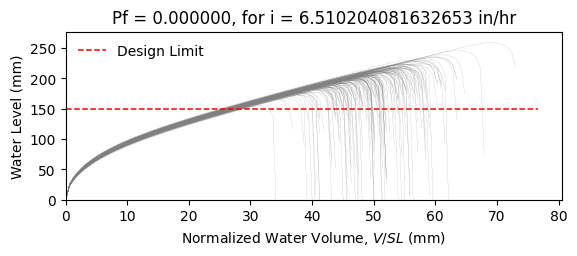

The table this chart was drawn from, first rows:
W10X15, L = 360.0 in, slope = 0.020833333333333332 in/in, dead load = 6.944444444444444e-05 kip/in…
zwlim AISC Appendix 2, zwlim DAMP, zwlim Proposed for ASCE 7, zwlim Neglect Ponding, dhnom Denver, dhnom New York, dhnom New Orleans, dh Denver, dh New York, dh New Orleans, dmax
6.464, 5.286, 5.892, 8.509, 1.13, 1.13, 1.13, 1.763, 1.763, 1.763, 8.255, Safe, 
6.464, 5.286, 5.892, 8.509, 1.13, 1.13, 1.13, 1.763, 1.763, 1.763, 7.537, Safe, 
6.464, 5.286, 5.892, 8.509, 1.13, 1.13, 1.13, 1.763, 1.763, 1.763, 7.501, Safe, 
6.464, 5.286, 5.892, 8.509, 1.13, 1.13, 1.13, 1.763, 1.763, 1.763, 8.611, Safe, 
6.464, 5.286, 5.892, 8.509, 1.13, 1.13, 1.13, 1.763, 1.763, 1.763, 6.958, Safe, 
6.464, 5.286, 5.892, 8.509, 1.13, 1.13, 1.13, 1.763, 1.763, 1.763, 10.2, Safe, 
6.464, 5.286, 5.892, 8.509, 1.13, 1.13, 1.13, 1.763, 1.763, 1.763, 7.883, Safe, 
6.464, 5.286, 5.892, 8.509, 1.13, 1.13, 1.13, 1.763, 1.763, 1.763, 7.254, Safe, 
6.464, 5.286, 5.892, 8.509, 1.13, 1.13, 1.13, 1.763, 1.763, 1.763, 8.27, Safe, 
6.464, 5.286, 5.892, 8.509, 1.13, 1.13, 1.13, 1.763, 1.763, 1.763, 7.784, Safe, 
6.464, 5.286, 5.892, 8.509, 1.13, 1.13, 1.13, 1.763, 1.763, 1.763, 6.774, Safe, 
6.464, 5.286, 5.892, 8.509, 1.13, 1.13, 1.13, 1.763, 1.763, 1.763, 6.723, Safe, 
6.464, 5.286, 5.892, 8.509, 1.13, 1.13, 1.13, 1.763, 1.763, 1.763, 8.569, Safe, 
6.464, 5.286, 5.892, 8.509, 1.13, 1.13, 1.13, 1.763, 1.763, 1.763, 7.422, Safe, 
6.464, 5.286, 5.892, 8.509, 1.13, 1.13, 1.13, 1.763, 1.763, 1.763, 8.381, Safe, 
6.464, 5.286, 5.892, 8.509, 1.13, 1.13, 1.13, 1.763, 1.763, 1.763, 7.793, Safe, 
6.464, 5.286, 5.892, 8.509, 1.13, 1.13, 1.13, 1.763, 1.763, 1.763, 8.005, Safe, 
6.464, 5.286, 5.892, 8.509, 1.13, 1.13, 1.13, 1.763, 1.763, 1.763, 8.804, Safe, 
6.464, 5.286, 5.892, 8.509, 1.13, 1.13, 1.13, 1.763, 1.763, 1.763, 7.348, Safe, 
6.464, 5.286, 5.892, 8.509, 1.13, 1.13, 1.13, 1.763, 1.763, 1.763, 7.781, Safe, 
6.464, 5.286, 5.892, 8.509, 1.13, 1.13, 1.13, 1.763, 1.763, 1.763, 7.173, Safe, 
6.464, 5.286, 5.892, 8.509, 1.13, 1.13, 1.13, 1.763, 1.763, 1.763, 8.406, Safe, 
6.464, 5.286, 5.892, 8.509, 1.13, 1.13, 1.13, 1.763, 1.763, 1.763, 8.266, Safe, 
6.464, 5.286, 5.892, 8.509, 1.13, 1.13, 1.13, 1.763, 1.763, 1.763, 7.868, Safe, 
6.464, 5.286, 5.892, 8.509, 1.13, 1.13, 1.13, 1.763, 1.763, 1.763, 7.757, Safe, 
6.464, 5.286, 5.892, 8.509, 1.13, 1.13, 1.13, 1.763, 1.763, 1.763, 6.871, Safe, 
6.464, 5.286, 5.892, 8.509, 1.13, 1.13, 1.13, 1.763, 1.763, 1.763, 8.358, Safe, 
6.464, 5.286, 5.892, 8.509, 1.13, 1.13, 1.13, 1.763, 1.763, 1.763, 7.809, Safe, 
6.464, 5.286, 5.892, 8.509, 1.13, 1.13, 1.13, 1.763, 1.763, 1.763, 7.372, Safe, 
6.464, 5.286, 5.892, 8.509, 1.13, 1.13, 1.13, 1.763, 1.763, 1.763, 8.75, Safe, 
6.464, 5.286, 5.892, 8.509, 1.13, 1.13, 1.13, 1.763, 1.763, 1.763, 8.322, Safe, 
6.464, 5.286, 5.892, 8.509, 1.13, 1.13, 1.13, 1.763, 1.763, 1.763, 8.143, Safe, 
6.464, 5.286, 5.892, 8.509, 1.13, 1.13, 1.13, 1.763, 1.763, 1.763, 7.534, Safe, 
6.464, 5.286, 5.892, 8.509, 1.13, 1.13, 1.13, 1.763, 1.763, 1.763, 8.76, Safe, 
6.464, 5.286, 5.892, 8.509, 1.13, 1.13, 1.13, 1.763, 1.763, 1.763, 8.33, Safe, 
6.464, 5.286, 5.892, 8.509, 1.13, 1.13, 1.13, 1.763, 1.763, 1.763, 7.337, Safe, 
6.464, 5.286, 5.892, 8.509, 1.13, 1.13, 1.13, 1.763, 1.763, 1.763, 7.974, Safe, 
6.464, 5.286, 5.892, 8.509, 1.13, 1.13, 1.13, 1.763, 1.763, 1.763, 8.308, Safe, 
6.464, 5.286, 5.892, 8.509, 1.13, 1.13, 1.13, 1.763, 1.763, 1.763, 8.663, Safe, 
6.464, 5.286, 5.892, 8.509, 1.13, 1.13, 1.13, 1.763, 1.763, 1.763, 6.853, Safe, 
6.464, 5.286, 5.892, 8.509, 1.13, 1.13, 1.13, 1.763, 1.763, 1.763, 9.042, Safe, 
6.464, 5.286, 5.892, 8.509, 1.13, 1.13, 1.13, 1.763, 1.763, 1.763, 7.676, Safe, 
6.464, 5.286, 5.892, 8.509, 1.13, 1.13, 1.13, 1.763, 1.763, 1.763, 7.748, Safe, 
6.464, 5.286, 5.892, 8.509, 1.13, 1.13, 1.13, 1.763, 1.763, 1.763, 7.894, Safe, 
6.464, 5.286, 5.892, 8.509, 1.13, 1.13, 1.13, 1.763, 1.763, 1.763, 8.532, Safe, 
6.464, 5.286, 5.892, 8.509, 1.13, 1.13, 1.13, 1.763, 1.763, 1.763, 7.084, Safe, 
6.464, 5.286, 5.892, 8.509, 1.13, 1.13, 1.13, 1.763, 1.763, 1.763, 7.987, Safe, 
6.464, 5.286, 5.892, 8.509, 1.13, 1.13, 1.13, 1.763, 1.763, 1.763, 7.328, Safe, 
6.464, 5.286, 5.892, 8.509, 1.13, 1.13, 1.13, 1.763, 1.763, 1.763, 7.98, Safe, 
6.464, 5.286, 5.892, 8.509, 1.13, 1.13, 1.13, 1.763, 1.763, 1.763, 7.284, Safe, 
6.464, 5.286, 5.892, 8.509, 1.13, 1.13, 1.13, 1.763, 1.763, 1.763, 8.326, Safe, 
6.464, 5.286, 5.892, 8.509, 1.13, 1.13, 1.13, 1.763, 1.763, 1.763, 6.549, Safe, 
6.464, 5.286, 5.892, 8.509, 1.13, 1.13, 1.13, 1.763, 1.763, 1.763, 8.051, Safe, 
6.464, 5.286, 5.892, 8.509, 1.13, 1.13, 1.13, 1.763, 1.763, 1.763, 7.51, Safe, 
6.464, 5.286, 5.892, 8.509, 1.13, 1.13, 1.13, 1.763, 1.763, 1.763, 8.973, Safe, 
6.464, 5.286, 5.892, 8.509, 1.13, 1.13, 1.13, 1.763, 1.763, 1.763, 7.202, Safe, 
6.464, 5.286, 5.892, 8.509, 1.13, 1.13, 1.13, 1.763, 1.763, 1.763, 7.779, Safe, 
6.464, 5.286, 5.892, 8.509, 1.13, 1.13, 1.13, 1.763, 1.763, 1.763, 7.291, Safe, 
6.464, 5.286, 5.892, 8.509, 1.13, 1.13, 1.13, 1.763, 1.763, 1.763, 7.007, Safe, 
... 142 more rows
